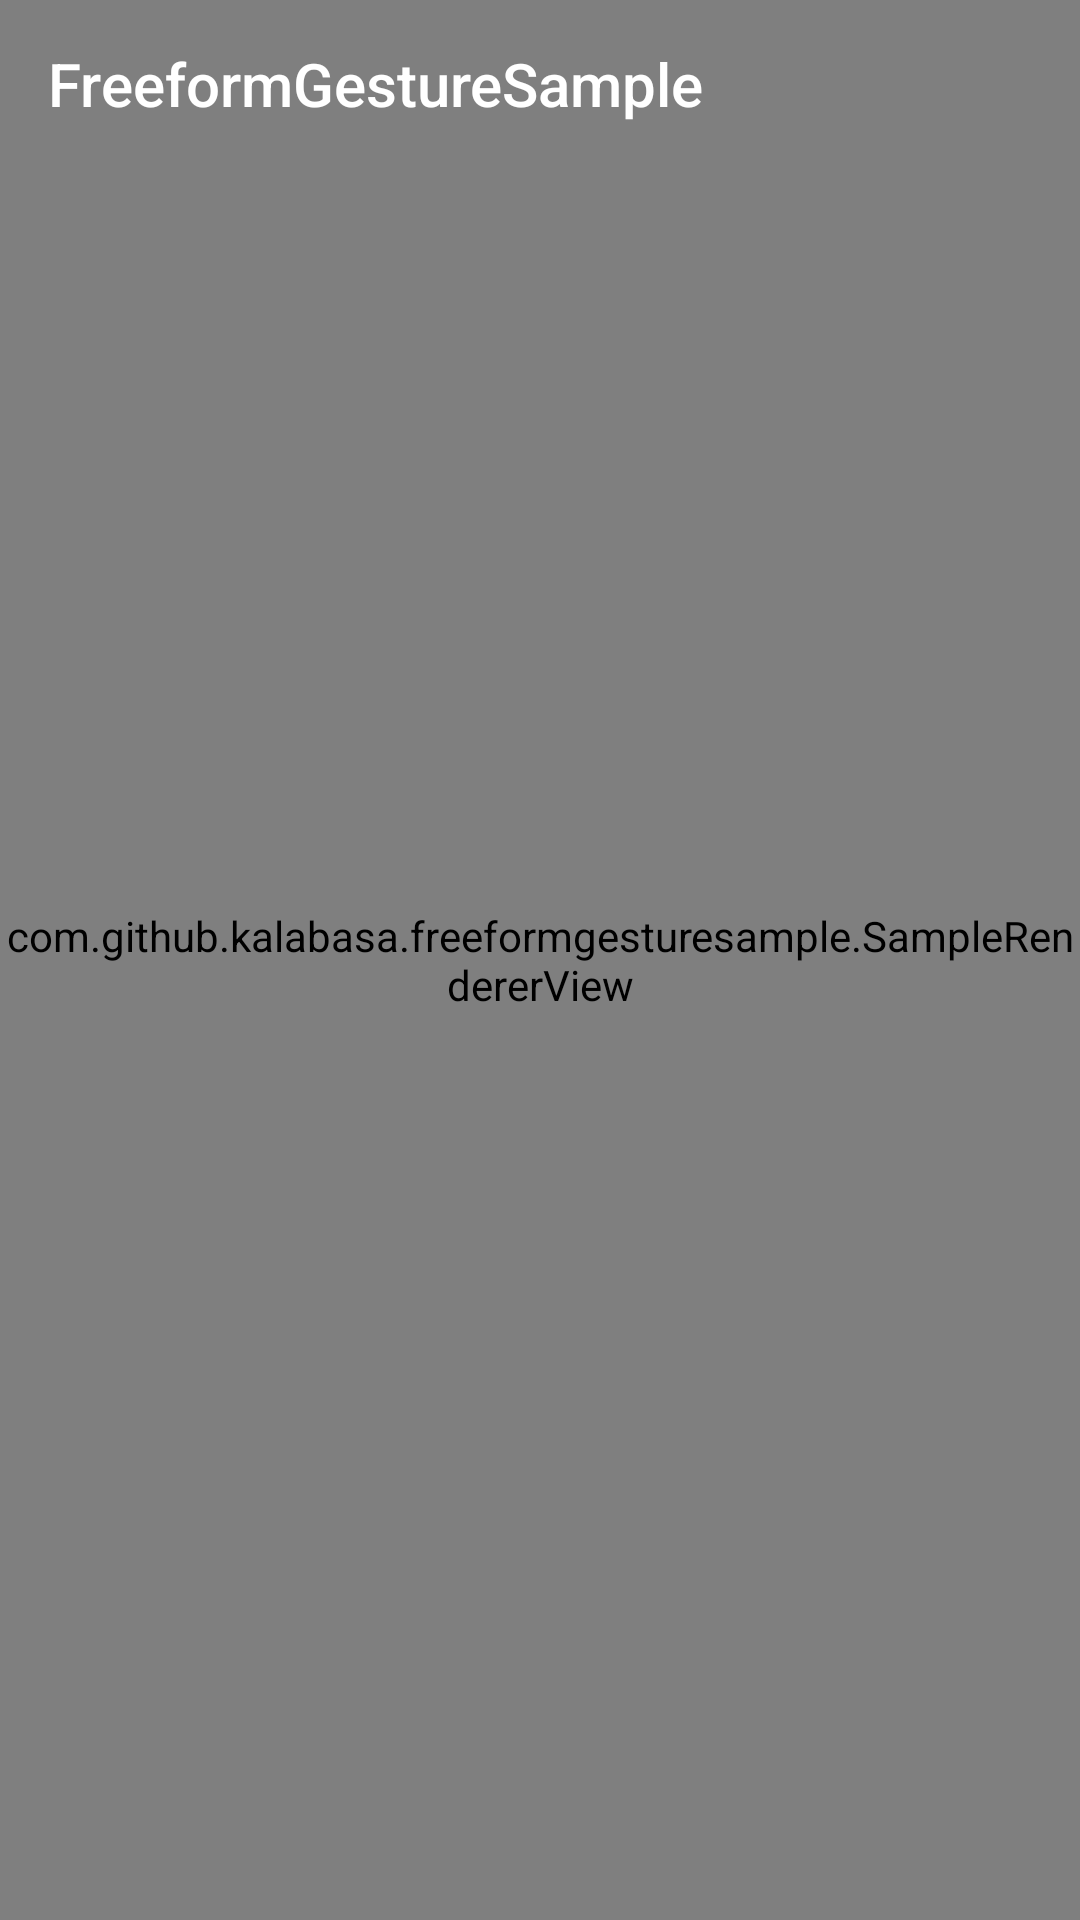

The Android layout XML behind this screen, and the referenced resources:
<!-- AndroidManifest.xml: application theme AppTheme -->
<!-- res/layout/activity_main.xml -->
<?xml version="1.0" encoding="utf-8"?>
<FrameLayout
	xmlns:android="http://schemas.android.com/apk/res/android"
	xmlns:app="http://schemas.android.com/apk/res-auto"
	xmlns:tools="http://schemas.android.com/tools"
	android:layout_width="match_parent"
	android:layout_height="match_parent"
	tools:context="com.github.example.freeformgesturesample.MainActivity">

	<com.github.example.freeformgesturesample.SampleRendererView
		android:id="@+id/render_view"
		android:layout_width="match_parent"
		android:layout_height="match_parent"/>

	<Toolbar
		android:layout_width="match_parent"
		android:layout_height="wrap_content"
		android:title="@string/app_name"/>
</FrameLayout>
<!-- resources referenced by this layout -->
<resources>
  <string name="app_name">FreeformGestureSample</string>
  <style name="AppTheme" parent="android:Theme.Material.NoActionBar">
  	</style>
</resources>
